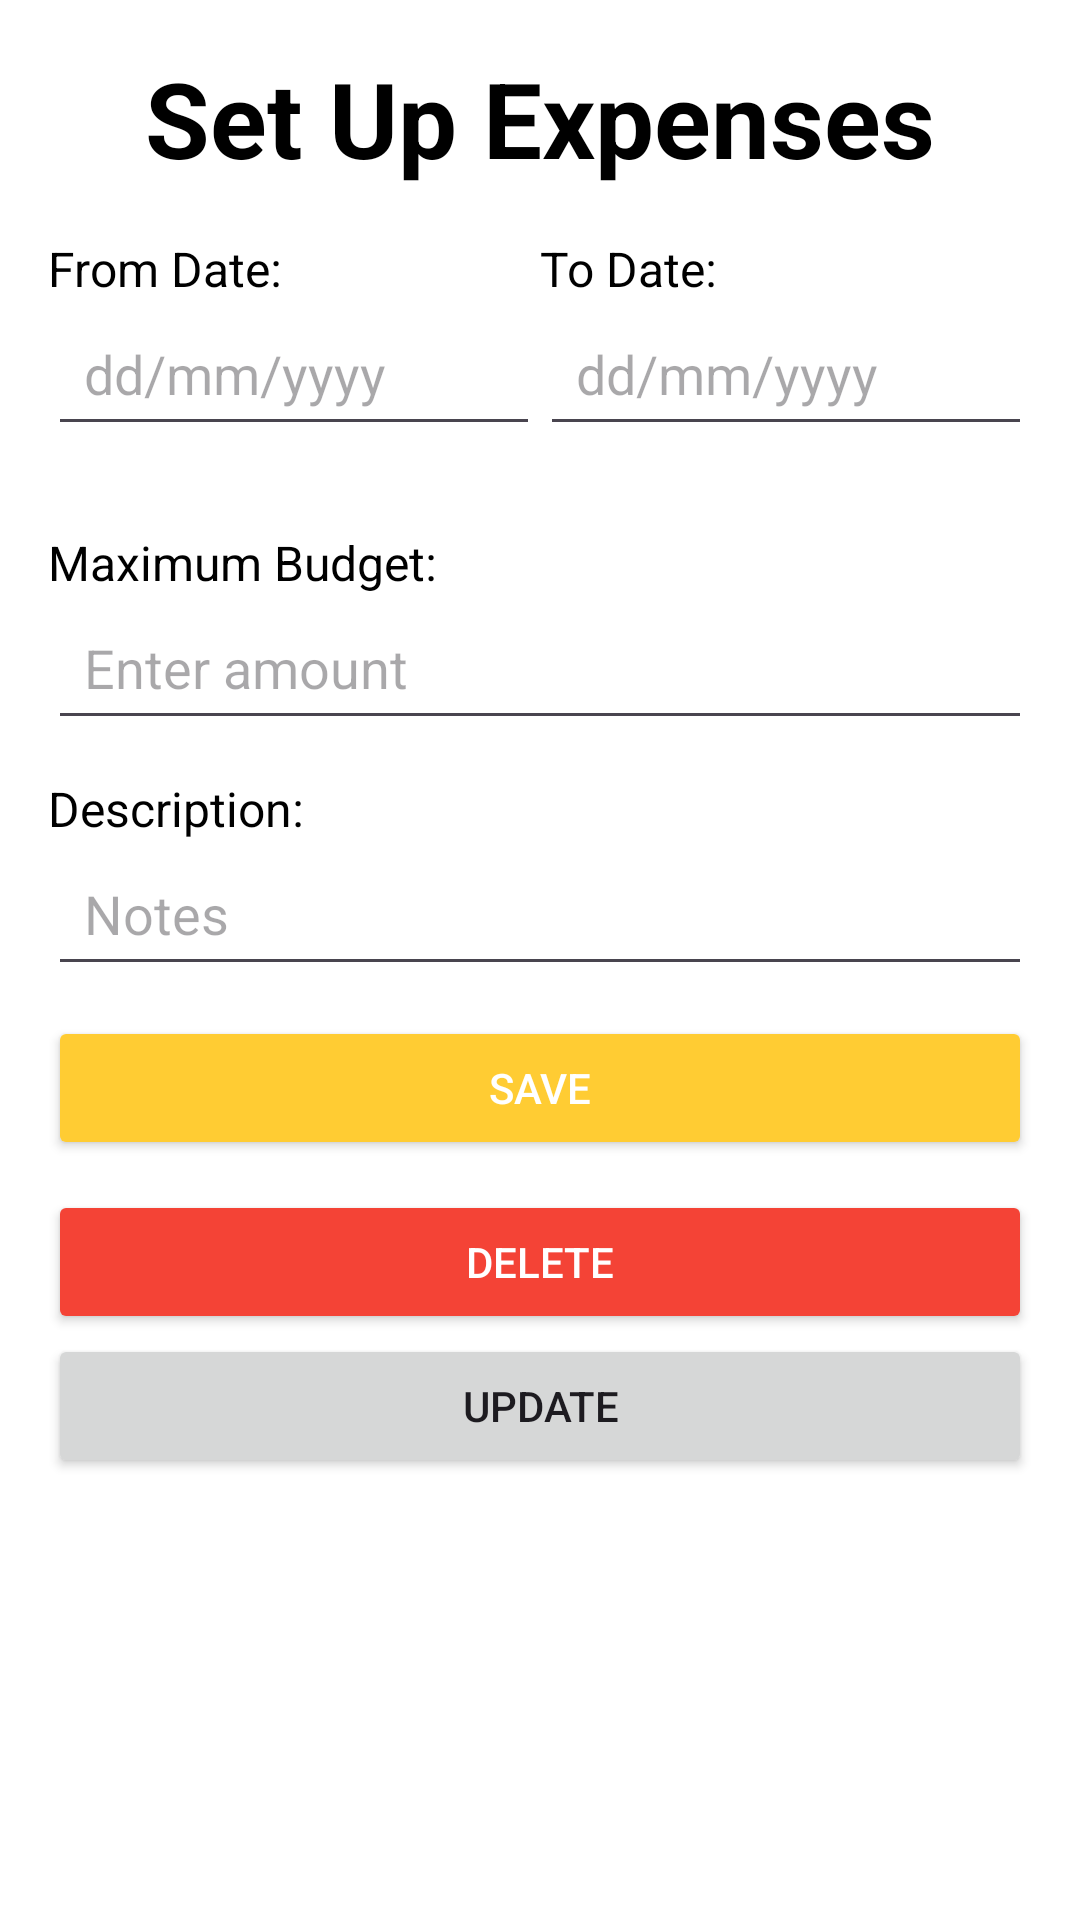

The Android layout XML behind this screen, and the referenced resources:
<!-- AndroidManifest.xml: application theme Theme.Campus_ExpenseManager -->
<!-- res/layout/fragment_spending_limt.xml -->
<?xml version="1.0" encoding="utf-8"?>
<ScrollView xmlns:android="http://schemas.android.com/apk/res/android"
    android:layout_width="match_parent"
    android:layout_height="match_parent"
    android:padding="16dp"
    android:background="@color/white">

    <LinearLayout
        android:layout_width="match_parent"
        android:layout_height="wrap_content"
        android:orientation="vertical">

        
        <TextView
            android:id="@+id/title"
            android:layout_width="match_parent"
            android:layout_height="wrap_content"
            android:text="Set Up Expenses"
            android:textSize="35sp"
            android:textStyle="bold"
            android:gravity="center"
            android:paddingBottom="16dp"
            android:textColor="@color/black" />

        
        <LinearLayout
            android:layout_width="match_parent"
            android:layout_height="wrap_content"
            android:orientation="horizontal"
            android:layout_marginBottom="16dp">

            <LinearLayout
                android:layout_width="0dp"
                android:layout_height="wrap_content"
                android:layout_weight="1"
                android:orientation="vertical">

                <TextView
                    android:id="@+id/from_date_label"
                    android:layout_width="wrap_content"
                    android:layout_height="wrap_content"
                    android:text="From Date:"
                    android:textSize="16sp"
                    android:focusable="false"
                    android:inputType="none"
                    android:textColor="@color/black" />

                <EditText
                    android:id="@+id/from_date"
                    android:layout_width="match_parent"
                    android:layout_height="wrap_content"
                    android:hint="dd/mm/yyyy"
                    android:inputType="none"
                    android:focusable="false"
                    android:padding="12dp"
                     />
            </LinearLayout>

            <LinearLayout
                android:layout_width="0dp"
                android:layout_height="wrap_content"
                android:layout_weight="1"
                android:orientation="vertical">

                <TextView
                    android:id="@+id/to_date_label"
                    android:layout_width="wrap_content"
                    android:layout_height="wrap_content"
                    android:text="To Date:"
                    android:textSize="16sp"
                    android:textColor="@color/black" />

                <EditText
                    android:id="@+id/to_date"
                    android:layout_width="match_parent"
                    android:layout_height="wrap_content"
                    android:hint="dd/mm/yyyy"
                    android:inputType="date"
                    android:padding="12dp"
                    />
            </LinearLayout>
        </LinearLayout>

        
        <TextView
            android:id="@+id/budget_label"
            android:layout_width="wrap_content"
            android:layout_height="wrap_content"
            android:text="Maximum Budget:"
            android:textSize="16sp"
            android:textColor="@color/black"
            android:layout_marginTop="12dp" />

        <EditText
            android:id="@+id/budget_input"
            android:layout_width="match_parent"
            android:layout_height="wrap_content"
            android:hint="Enter amount "
            android:inputType="numberDecimal"
            android:padding="12dp"
            />

        
        <TextView
            android:id="@+id/note_label"
            android:layout_width="wrap_content"
            android:layout_height="wrap_content"
            android:text="Description:"
            android:textSize="16sp"
            android:textColor="@color/black"
            android:layout_marginTop="12dp" />

        <EditText
            android:id="@+id/note_input"
            android:layout_width="match_parent"
            android:layout_height="wrap_content"
            android:hint="Notes"
            android:inputType="text"
            android:padding="12dp"
            />

        
        <Button
            android:id="@+id/save_button"
            android:layout_width="match_parent"
            android:layout_height="wrap_content"
            android:text="Save"
            android:backgroundTint="#FFCC33"
            android:textColor="@color/white"
            android:layout_marginTop="10dp" />

        <Button
            android:id="@+id/display_spending_limit"
            android:layout_width="match_parent"
            android:layout_height="wrap_content"
            android:text="Delete"
            android:backgroundTint="@color/red"
            android:textColor="@color/white"
            android:layout_marginTop="10dp" />
        <Button
            android:layout_width="match_parent"
            android:layout_height="wrap_content"
            android:text="Update"
            android:id="@+id/btn_update"/>
        <LinearLayout
            xmlns:android="http://schemas.android.com/apk/res/android"
            android:layout_width="match_parent"
            android:layout_height="match_parent"
            android:orientation="vertical"
            android:padding="16dp">

            
            <RelativeLayout
                android:layout_width="match_parent"
                android:layout_height="wrap_content"/>


            








            <androidx.recyclerview.widget.RecyclerView
                android:id="@+id/spending_limit_recycler_view"
                android:layout_width="match_parent"
                android:layout_height="match_parent"
                android:dividerHeight="8dp"
                android:paddingTop="8dp"
                android:paddingBottom="8dp" />
            />
            />






        </LinearLayout>



    </LinearLayout>

</ScrollView>
<!-- resources referenced by this layout -->
<resources>
  <color name="black">#FF000000</color>
  <color name="red">#F44336</color>
  <color name="white">#FFFFFFFF</color>
  <style name="Theme.Campus_ExpenseManager" parent="Base.Theme.Campus_ExpenseManager" />
  <style name="Base.Theme.Campus_ExpenseManager" parent="Theme.Material3.DayNight.NoActionBar">
          
          
      </style>
</resources>
